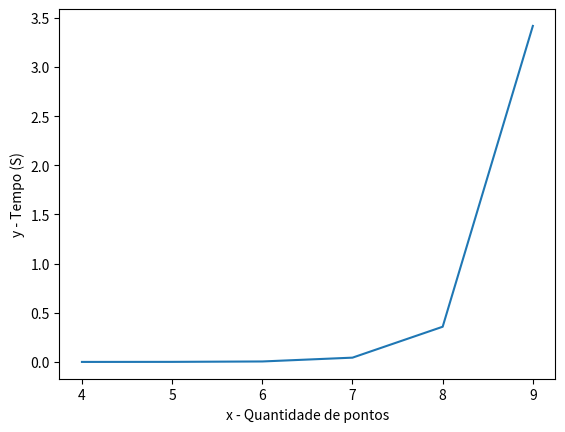

Write Python code to recreate this figure.
import matplotlib.pyplot as plt

plt.plot([4,5,6,7,8,9],[0.0001499652862548828, 0.0007219314575195312, 0.0047948360443115234, 0.043582916259765625, 0.3580951690673828, 3.418264150619507])
plt.ylabel('y - Tempo (S)')
plt.xlabel('x - Quantidade de pontos')
plt.show()